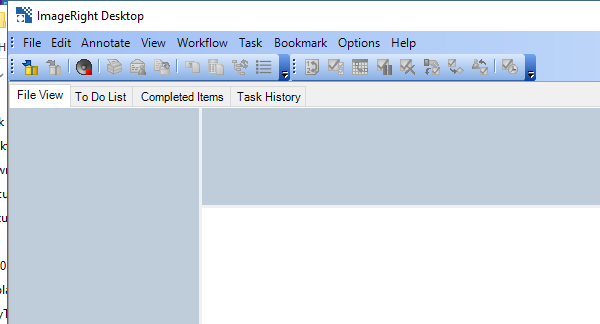
Task: Mark important policy pages in imageright
Workflow: Main

Step 1: Attach Window 'DesktopMa Imagerigh' on 'DesktopMainForm' (imageright.desktop.exe)

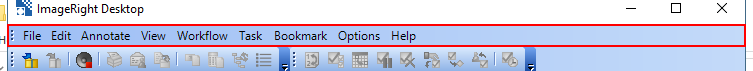
Step 2: type a value into the menu bar 'Toolbar' (repeated 2 times)

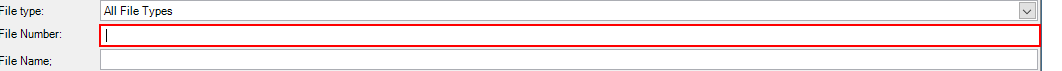
Step 4: type [policyNumber] into 'textBoxNumberControl' (imageright.desktop.exe)

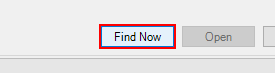
Step 5: click on 'btnSearchStop' (imageright.desktop.exe)

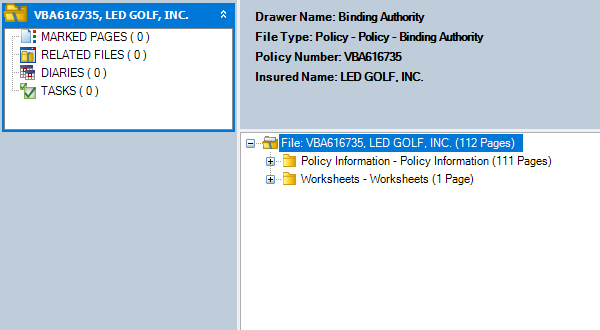
Step 6: Expand IR File on the element in window 'File View' (imageright.desktop.exe)

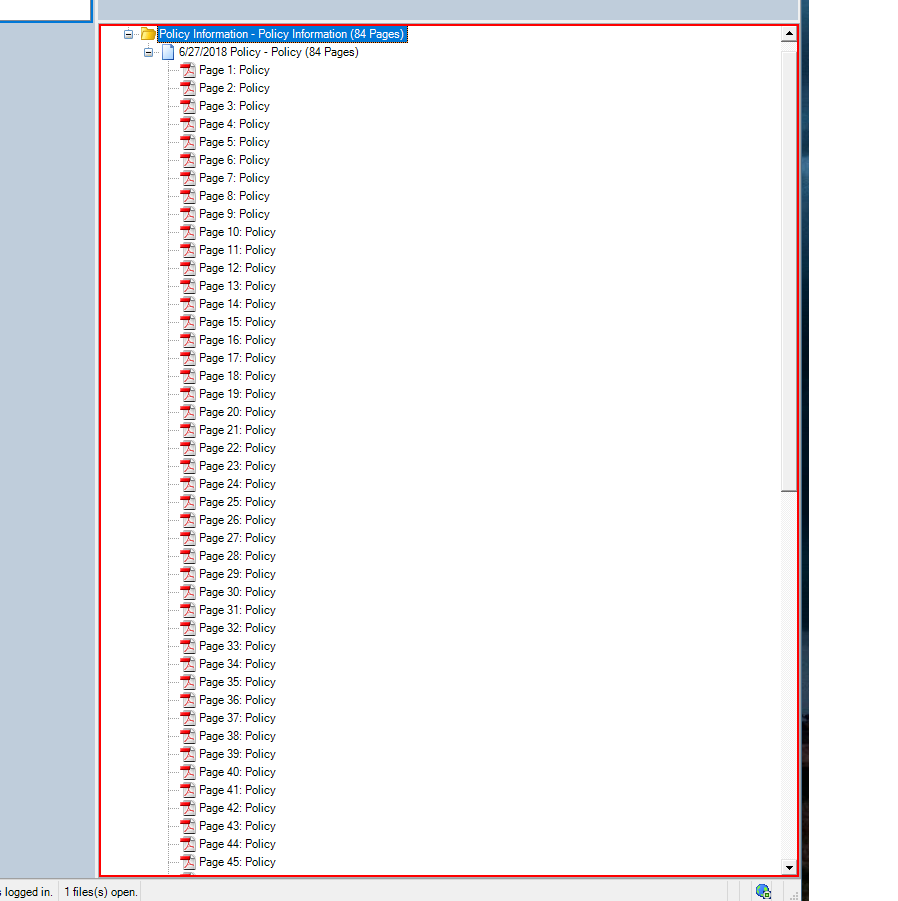
Step 7: type a value into 'WindowsForms10.Window.8...'

Step 8: Anchor Find Element 'WindowsForms10.Window.8...' on '_clipControl' in window 'File View' (imageright.desktop.exe) (same screen as step 7)

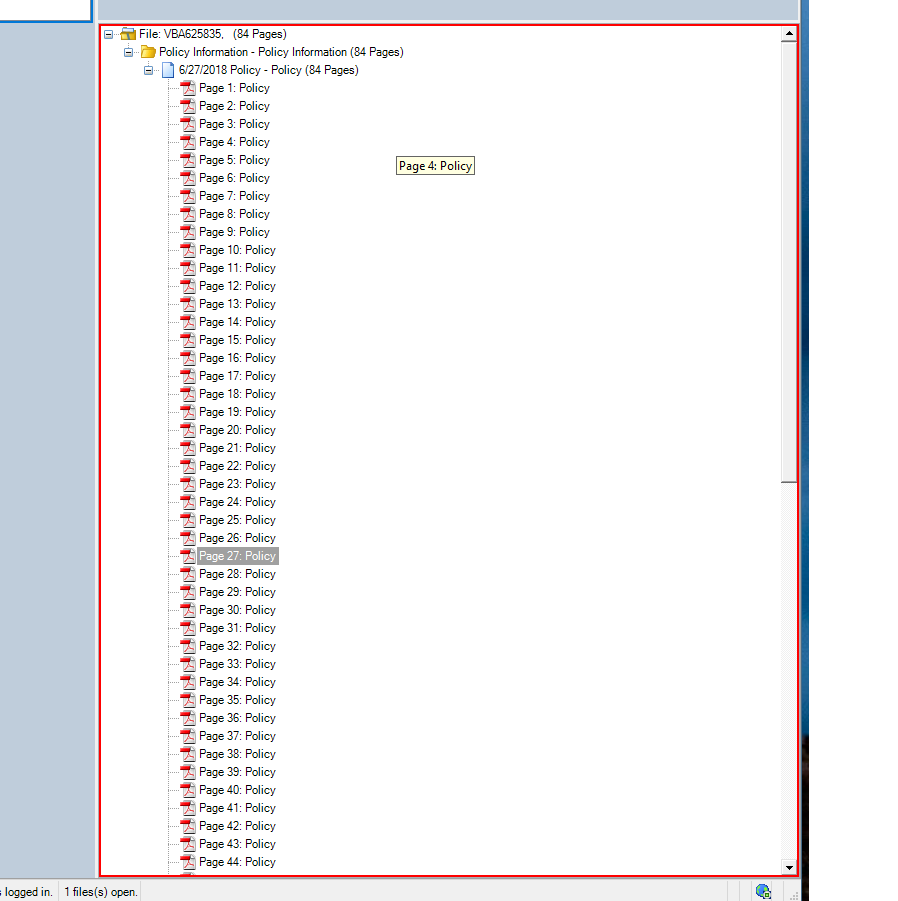
Step 9: click on '_clipControl' in window 'File View' (imageright.desktop.exe)

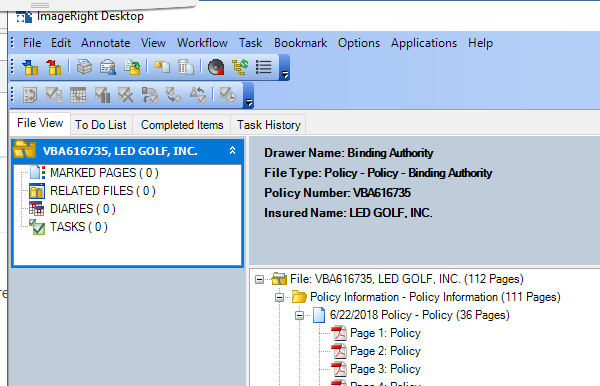
Step 10: Attach Window 'DesktopMa Imagerigh' on 'DesktopMainForm' (imageright.desktop.exe)

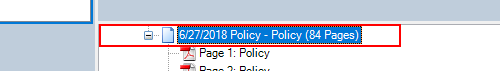
Step 11: get-text from 'fileTreeHolder' in window 'File View'

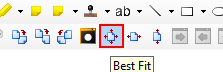
Step 12: click on the push button 'Best Fit' (imageright.desktop.exe)

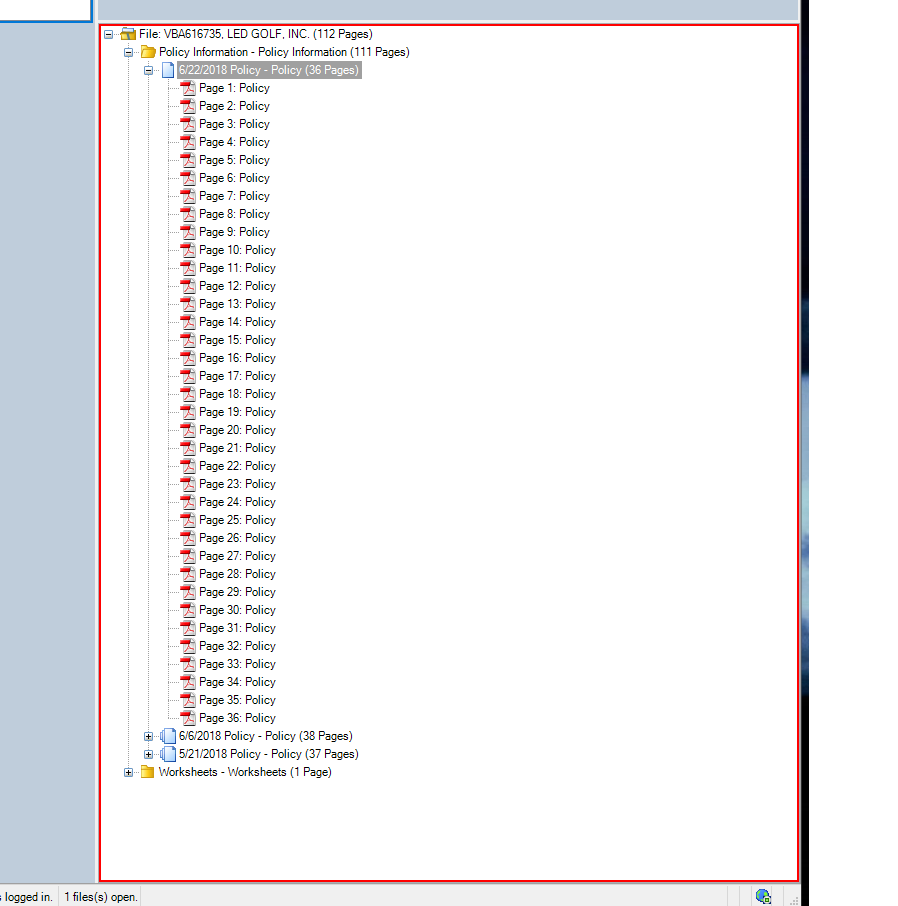
Step 13: type "%[k(down)]" into '_clipControl' in window 'File View' (imageright.desktop.exe)

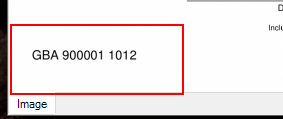
Step 14: get-text from 'ViewerPanel_Fill_Panel' (imageright.desktop.exe)

Step 15 [then]: Attach Window 'DesktopMa Imagerigh' on 'DesktopMainForm' (imageright.desktop.exe) (same screen as step 1)

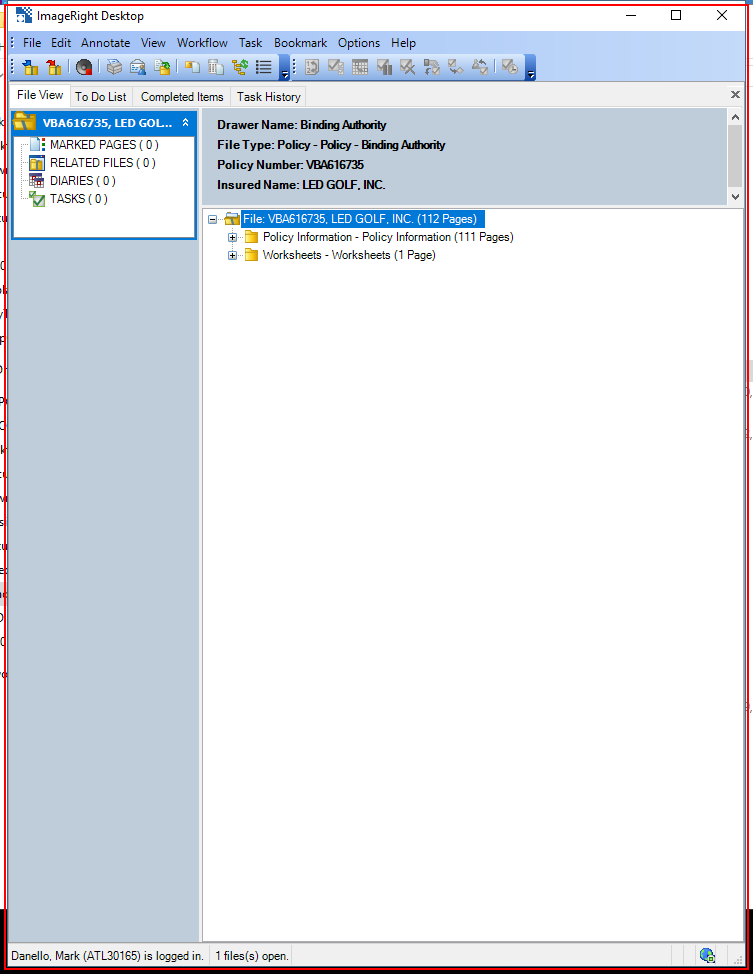
Step 16: type a value into 'DesktopMainForm' (imageright.desktop.exe)

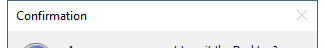
Step 17: Attach Window 'MessageBo Imagerigh' on 'MessageBoxExForm' (imageright.desktop.exe)

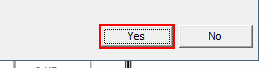
Step 18: click on the element in window 'Yes'

Step 19: type "%[k(down)]" into '_clipControl' in window 'File View' (imageright.desktop.exe) (same screen as step 13)

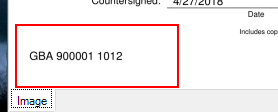
Step 20: find 'ImagingControl' (imageright.desktop.exe)

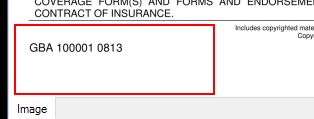
Step 21: find 'ImagingControl' (imageright.desktop.exe)

Step 22 [then]: Attach Window 'DesktopMa Imagerigh' on 'DesktopMainForm' (imageright.desktop.exe) (same screen as step 1)